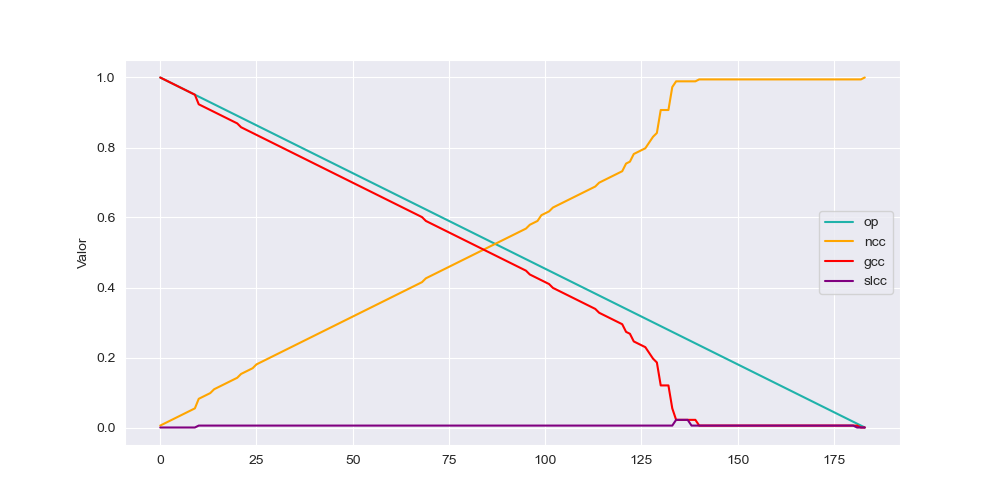

The table this chart was drawn from, first rows:
op, ncc, gcc, slcc
1.0, 0.005464, 1.0, 0.0
0.9945, 0.01093, 0.9945, 0.0
0.9891, 0.01639, 0.9891, 0.0
0.9836, 0.02186, 0.9836, 0.0
0.9781, 0.02732, 0.9781, 0.0
0.9727, 0.03279, 0.9727, 0.0
0.9672, 0.03825, 0.9672, 0.0
0.9617, 0.04372, 0.9617, 0.0
0.9563, 0.04918, 0.9563, 0.0
0.9508, 0.05464, 0.9508, 0.0
0.9454, 0.08197, 0.9235, 0.005464
0.9399, 0.08743, 0.918, 0.005464
0.9344, 0.0929, 0.9126, 0.005464
0.929, 0.09836, 0.9071, 0.005464
0.9235, 0.1093, 0.9016, 0.005464
0.918, 0.1148, 0.8962, 0.005464
0.9126, 0.1202, 0.8907, 0.005464
0.9071, 0.1257, 0.8852, 0.005464
0.9016, 0.1311, 0.8798, 0.005464
0.8962, 0.1366, 0.8743, 0.005464
0.8907, 0.1421, 0.8689, 0.005464
0.8852, 0.153, 0.8579, 0.005464
0.8798, 0.1585, 0.8525, 0.005464
0.8743, 0.1639, 0.847, 0.005464
0.8689, 0.1694, 0.8415, 0.005464
0.8634, 0.1803, 0.8361, 0.005464
0.8579, 0.1858, 0.8306, 0.005464
0.8525, 0.1913, 0.8251, 0.005464
0.847, 0.1967, 0.8197, 0.005464
0.8415, 0.2022, 0.8142, 0.005464
0.8361, 0.2077, 0.8087, 0.005464
0.8306, 0.2131, 0.8033, 0.005464
0.8251, 0.2186, 0.7978, 0.005464
0.8197, 0.224, 0.7923, 0.005464
0.8142, 0.2295, 0.7869, 0.005464
0.8087, 0.235, 0.7814, 0.005464
0.8033, 0.2404, 0.776, 0.005464
0.7978, 0.2459, 0.7705, 0.005464
0.7923, 0.2514, 0.765, 0.005464
0.7869, 0.2568, 0.7596, 0.005464
0.7814, 0.2623, 0.7541, 0.005464
0.776, 0.2678, 0.7486, 0.005464
0.7705, 0.2732, 0.7432, 0.005464
0.765, 0.2787, 0.7377, 0.005464
0.7596, 0.2842, 0.7322, 0.005464
0.7541, 0.2896, 0.7268, 0.005464
0.7486, 0.2951, 0.7213, 0.005464
0.7432, 0.3005, 0.7158, 0.005464
0.7377, 0.306, 0.7104, 0.005464
0.7322, 0.3115, 0.7049, 0.005464
0.7268, 0.3169, 0.6995, 0.005464
0.7213, 0.3224, 0.694, 0.005464
0.7158, 0.3279, 0.6885, 0.005464
0.7104, 0.3333, 0.6831, 0.005464
0.7049, 0.3388, 0.6776, 0.005464
0.6995, 0.3443, 0.6721, 0.005464
0.694, 0.3497, 0.6667, 0.005464
0.6885, 0.3552, 0.6612, 0.005464
0.6831, 0.3607, 0.6557, 0.005464
0.6776, 0.3661, 0.6503, 0.005464
... 124 more rows
